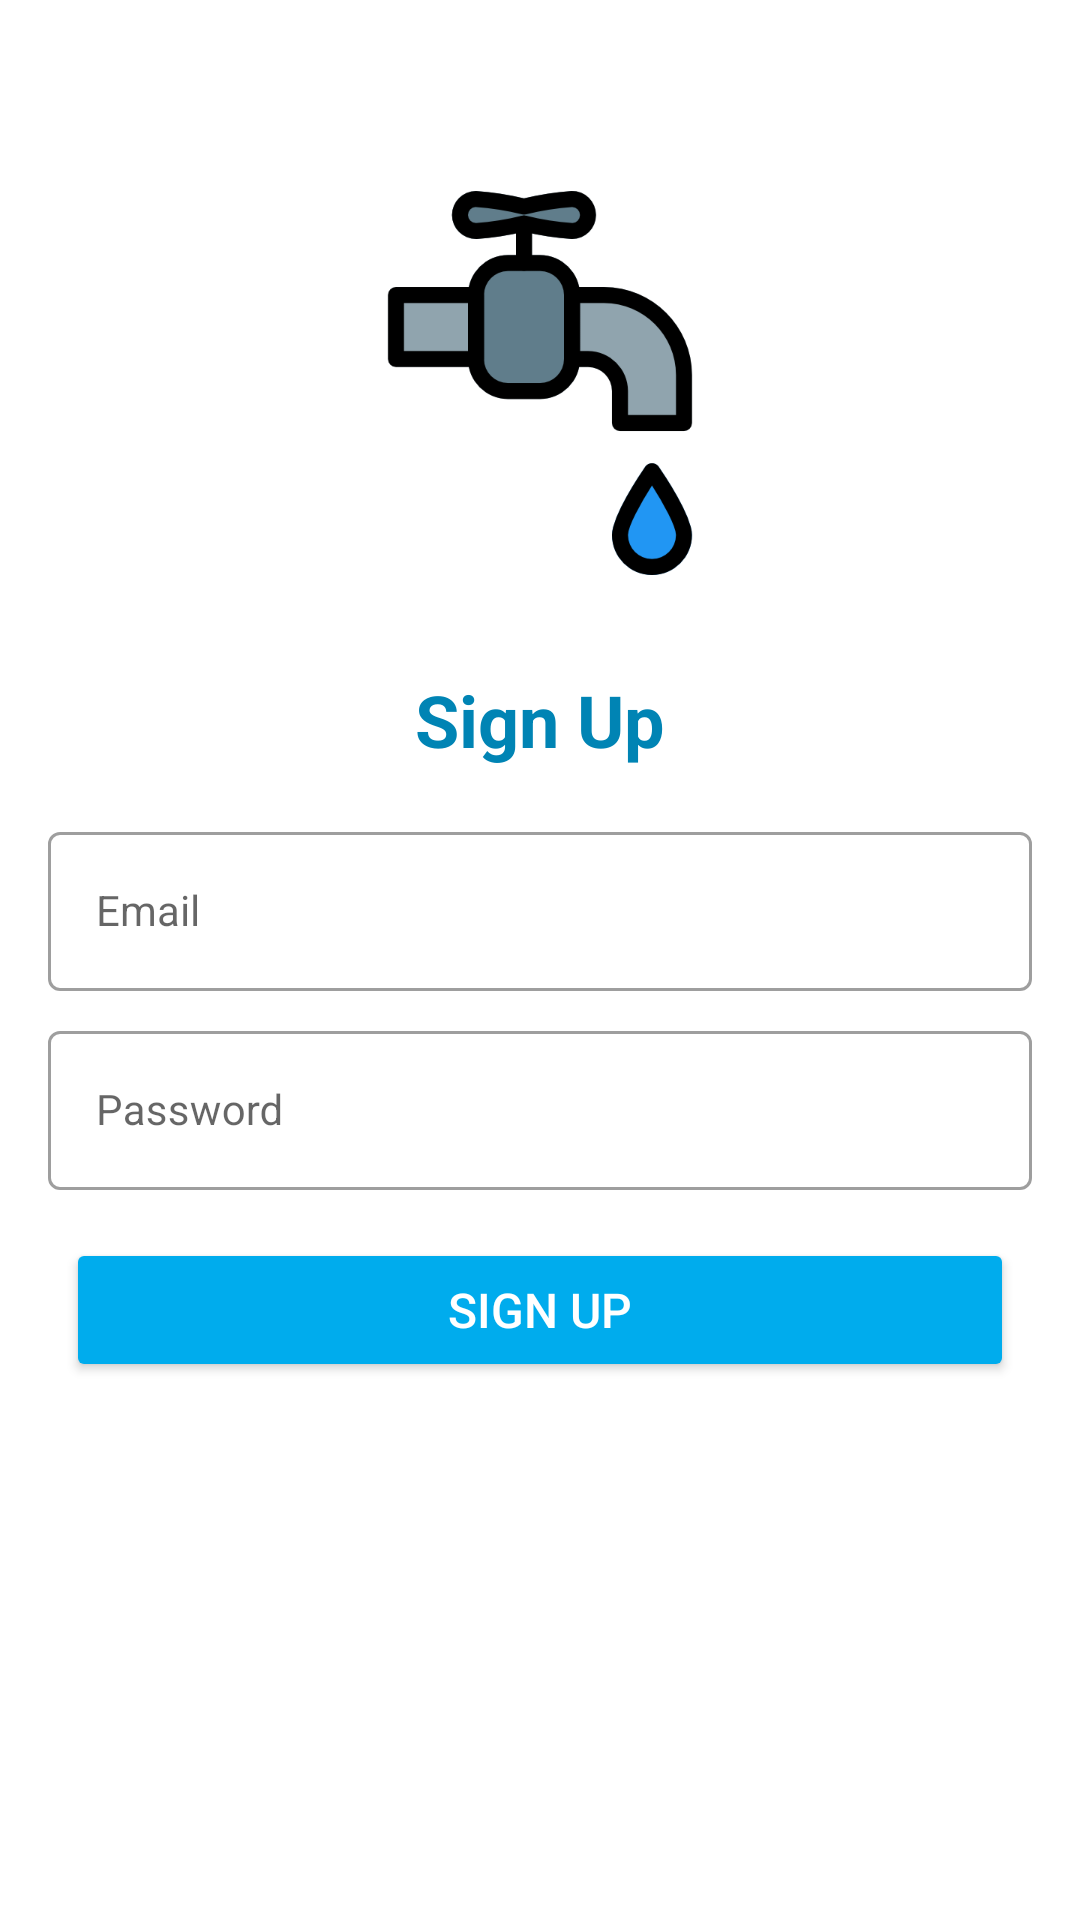

Layout XML and referenced resources for this Android screen:
<!-- AndroidManifest.xml: application theme AppTheme -->
<!-- res/layout/activity_sign_up.xml -->
<?xml version="1.0" encoding="utf-8"?>
<LinearLayout xmlns:android="http://schemas.android.com/apk/res/android"
    xmlns:app="http://schemas.android.com/apk/res-auto"
    xmlns:tools="http://schemas.android.com/tools"
    android:layout_width="match_parent"
    android:layout_gravity="center"
    android:weightSum="3"
    android:orientation="vertical"
    style="@style/LoginTheme"
    android:layout_height="match_parent"
    tools:context=".SignUpActivity">
    <LinearLayout
        android:layout_width="match_parent"
        android:layout_height="match_parent"
        android:layout_weight="1.8"
        android:gravity="bottom"
        android:orientation="vertical">
        <ImageView
            android:layout_width="128dp"
            android:layout_height="128dp"
            android:layout_gravity="center"
            android:src="@drawable/waterleak"></ImageView>
        <TextView
            android:layout_width="wrap_content"
            android:layout_height="wrap_content"
            android:text="Sign Up"
            android:fontFamily="sans-serif"
            android:textStyle="bold"
            android:textSize="24sp"
            android:textColor="@color/colorPrimaryDark"
            android:layout_marginTop="32dp"
            android:layout_gravity="bottom|center_horizontal"
            ></TextView>
    </LinearLayout>
    <LinearLayout
        android:layout_width="match_parent"
        android:layout_height="match_parent"
        android:layout_weight="1.2"
        android:orientation="vertical"
        android:weightSum="2">
        <LinearLayout
            android:layout_width="match_parent"
            android:layout_height="match_parent"
            android:layout_gravity="center"
            android:layout_weight="0.9"
            android:layout_margin="16dp"
            android:orientation="vertical">
            <com.google.android.material.textfield.TextInputLayout
                android:layout_width="match_parent"
                android:layout_height="wrap_content"
                style="@style/Widget.MaterialComponents.TextInputLayout.OutlinedBox">
                <com.google.android.material.textfield.TextInputEditText
                    android:layout_width="match_parent"
                    android:layout_height="wrap_content"
                    android:id="@+id/email"
                    style="@style/LoginTextInputLayout"
                    android:hint="Email"
                    ></com.google.android.material.textfield.TextInputEditText>
            </com.google.android.material.textfield.TextInputLayout>
            <com.google.android.material.textfield.TextInputLayout
                android:layout_width="match_parent"
                android:layout_height="wrap_content"
                android:layout_marginTop="8dp"
                style="@style/Widget.MaterialComponents.TextInputLayout.OutlinedBox">
                <com.google.android.material.textfield.TextInputEditText
                    android:layout_width="match_parent"
                    android:layout_height="wrap_content"
                    android:id="@+id/password"
                    style="@style/LoginTextInputLayout"
                    android:hint="Password"
                    android:inputType="textPassword"
                    ></com.google.android.material.textfield.TextInputEditText>
            </com.google.android.material.textfield.TextInputLayout>
            <androidx.appcompat.widget.AppCompatButton
                android:id="@+id/sign_up_button"
                android:layout_width="match_parent"
                android:layout_height="wrap_content"
                android:layout_marginTop="16dp"
                android:layout_marginLeft="6dp"
                android:text="Sign Up"
                android:backgroundTint="@color/colorPrimary"
                android:textSize="16sp"
                android:textColor="@color/white"
                android:layout_marginRight="6dp"></androidx.appcompat.widget.AppCompatButton>
            <ProgressBar
                android:id="@+id/progressBar"
                android:layout_width="30dp"
                android:layout_height="30dp"
                android:layout_gravity="center|bottom"
                android:layout_marginBottom="20dp"
                android:visibility="gone" />
        </LinearLayout>

    </LinearLayout>
</LinearLayout>
<!-- resources referenced by this layout -->
<resources>
  <color name="colorPrimary">#00aced</color>
  <color name="colorPrimaryDark">#0084b4</color>
  <color name="white">#ffffff</color>
  <!-- drawable waterleak: png bitmap (drawable, 22173 bytes) -->
  <style name="LoginTextInputLayout" parent="Widget.MaterialComponents.TextInputLayout.OutlinedBox">
          <item name="boxStrokeColor">@color/colorPrimary</item>
      </style>
  <style name="LoginTheme" parent="Theme.MaterialComponents.Light.NoActionBar">
          <item name="colorPrimary">@color/colorPrimary</item>
          <item name="colorPrimaryDark">@color/colorPrimaryDark</item>
          <item name="colorAccent">@color/colorAccent</item>
      </style>
  <style name="AppTheme" parent="Theme.MaterialComponents.Light">
          
          <item name="colorPrimary">@color/colorPrimary</item>
          <item name="colorPrimaryDark">@color/colorPrimaryDark</item>
          <item name="colorAccent">@color/colorAccent</item>
      </style>
  <color name="colorAccent">#1dcaff</color>
</resources>
